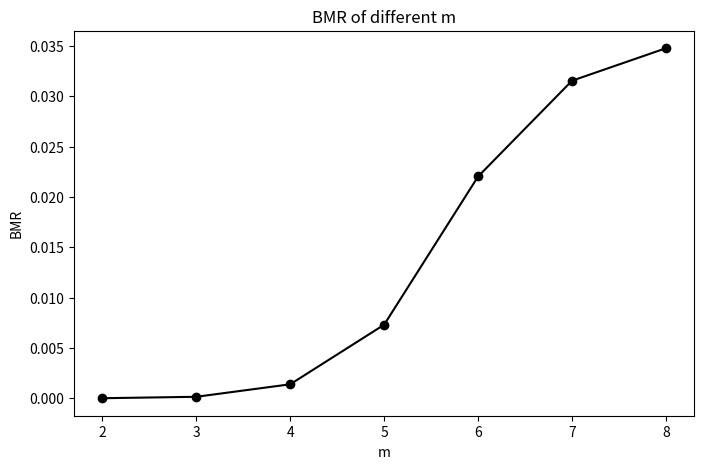
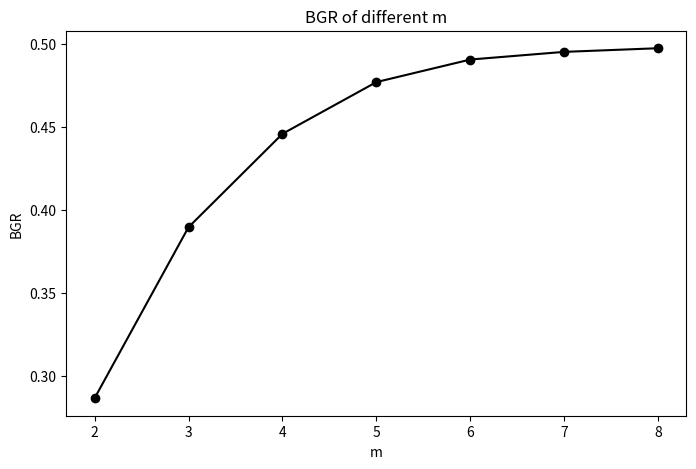

The matplotlib source for these figures, in order:
# -*- coding: utf-8 -*-

import matplotlib.pyplot as plt
from numpy import array

m = range(2,9)

bmr = array([  1.03851790e-05,   1.52936703e-04,   1.39424211e-03,
         7.31063179e-03,   2.20290503e-02,   3.15397842e-02,
         3.47667963e-02])

bgr = array([ 0.2863035,  0.389466 ,  0.4458   ,  0.4770125,  0.4906125,
        0.4952365,  0.4974325])

plt.figure(figsize=(8,5))
plt.plot(m,bmr,'ko-')
plt.xlabel('m')
plt.ylabel('BMR')
plt.title('BMR of different m')
plt.show()

plt.figure(figsize=(8,5))
plt.plot(m,bgr,'ko-',)
plt.xlabel('m')
plt.ylabel('BGR')
plt.title('BGR of different m')
plt.show()